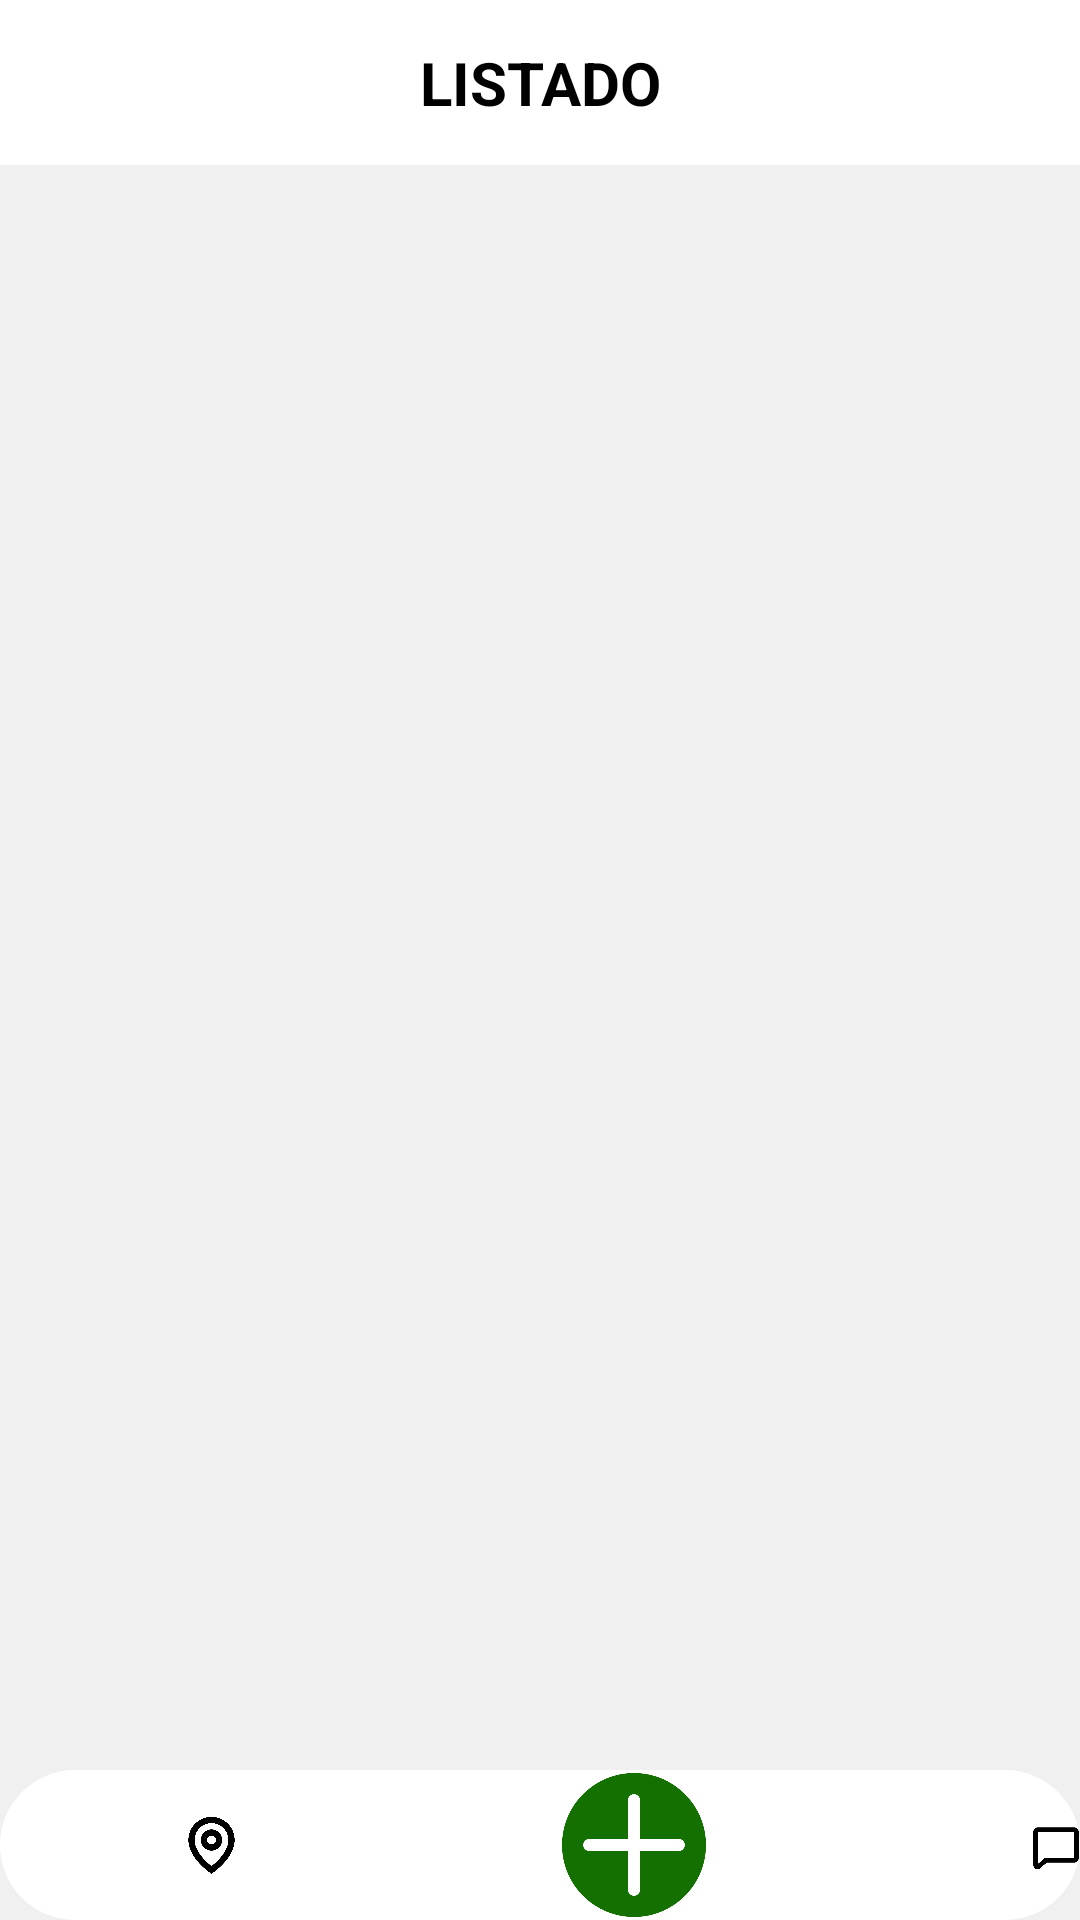

Layout XML and referenced resources for this Android screen:
<!-- AndroidManifest.xml: application theme Theme.JOIN -->
<!-- res/layout/activity_lista_firebase.xml -->
<?xml version="1.0" encoding="utf-8"?>
<androidx.constraintlayout.widget.ConstraintLayout
    xmlns:android="http://schemas.android.com/apk/res/android"
    xmlns:app="http://schemas.android.com/apk/res-auto"
    android:layout_width="match_parent"
    android:layout_height="match_parent"
    android:background="#F0F0F0">

    <TextView
        android:id="@+id/textTituloLista"
        android:layout_width="match_parent"
        android:layout_height="wrap_content"
        android:text="LISTADO"
        android:padding="14dp"
        android:textSize="20sp"
        android:textColor="@color/black"
        android:textStyle="bold"
        android:gravity="center"
        android:background="@color/white"
        app:layout_constraintTop_toTopOf="parent"
        app:layout_constraintStart_toStartOf="parent"
        app:layout_constraintEnd_toEndOf="parent"/>

    <TextView
        android:id="@+id/textSinResultados"
        android:layout_width="wrap_content"
        android:layout_height="wrap_content"
        android:text="Sin resultados"
        android:textSize="16sp"

        android:textColor="@android:color/darker_gray"
        android:visibility="gone"
        app:layout_constraintTop_toBottomOf="@id/textTituloLista"
        app:layout_constraintBottom_toBottomOf="parent"
        app:layout_constraintStart_toStartOf="parent"
        app:layout_constraintEnd_toEndOf="parent"/>

    <androidx.recyclerview.widget.RecyclerView
        android:id="@+id/recyclerView"
        android:layout_width="0dp"
        android:layout_height="0dp"
        android:clipToPadding="false"
        android:padding="8dp"
        android:layout_marginTop="10dp"
        app:layout_constraintBottom_toTopOf="@+id/linearLayout"
        app:layout_constraintEnd_toEndOf="parent"
        app:layout_constraintStart_toStartOf="parent"
        app:layout_constraintTop_toBottomOf="@id/textTituloLista">

    </androidx.recyclerview.widget.RecyclerView>

    <LinearLayout
        android:id="@+id/linearLayout"
        android:layout_width="wrap_content"
        android:layout_height="50dp"
        android:background="@drawable/linear_custom_background"
        android:orientation="horizontal"
        android:visibility="visible"
        app:layout_constraintBottom_toBottomOf="parent"
        app:layout_constraintEnd_toEndOf="parent"
        app:layout_constraintStart_toStartOf="parent">

        <ImageView
            android:id="@+id/imageView4"
            android:layout_width="match_parent"
            android:layout_height="wrap_content"
            android:layout_weight="1"
            android:padding="15dp"
            app:srcCompat="@drawable/locationegro" />

        <ImageView
            android:id="@+id/imageView10"
            android:layout_width="wrap_content"
            android:layout_height="wrap_content"
            android:layout_weight="1"
            android:padding="8dp"
            app:srcCompat="@drawable/listaaverdeee" />

        <ImageView
            android:id="@+id/imageView7"
            android:layout_width="match_parent"
            android:layout_height="wrap_content"
            android:layout_weight="1"
            android:padding="1dp"
            app:srcCompat="@drawable/masnormal" />

        <ImageView
            android:id="@+id/imageView2"
            android:layout_width="match_parent"
            android:layout_height="wrap_content"
            android:layout_weight="1"
            android:padding="16dp"
            app:srcCompat="@drawable/chat" />

        <ImageView
            android:id="@+id/imageView8"
            android:layout_width="match_parent"
            android:layout_height="wrap_content"
            android:layout_weight="1"
            android:padding="15dp"
            app:srcCompat="@drawable/user" />

    </LinearLayout>
</androidx.constraintlayout.widget.ConstraintLayout>
<!-- resources referenced by this layout -->
<resources>
  <color name="black">#FF000000</color>
  <color name="white">#FFFFFFFF</color>
  <!-- drawable chat: png bitmap (drawable, 10415 bytes) -->
  <!-- drawable linear_custom_background (drawable) -->
  <?xml version="1.0" encoding="utf-8"?>
  <shape xmlns:android="http://schemas.android.com/apk/res/android"
      android:shape="rectangle">
  
      <solid android:color="#FFFFFF" />
      <corners android:radius="50dp" />
  </shape>
  <!-- drawable locationegro: png bitmap (drawable, 24009 bytes) -->
  <!-- drawable masnormal: png bitmap (drawable, 15985 bytes) -->
  <!-- drawable user: png bitmap (drawable, 19570 bytes) -->
  <style name="Theme.JOIN" parent="Base.Theme.JOIN" />
  <style name="Base.Theme.JOIN" parent="Theme.Material3.DayNight.NoActionBar">
          <item name="android:statusBarColor">#147001</item>
          <item name="android:windowLightStatusBar">false</item>
      </style>
</resources>
